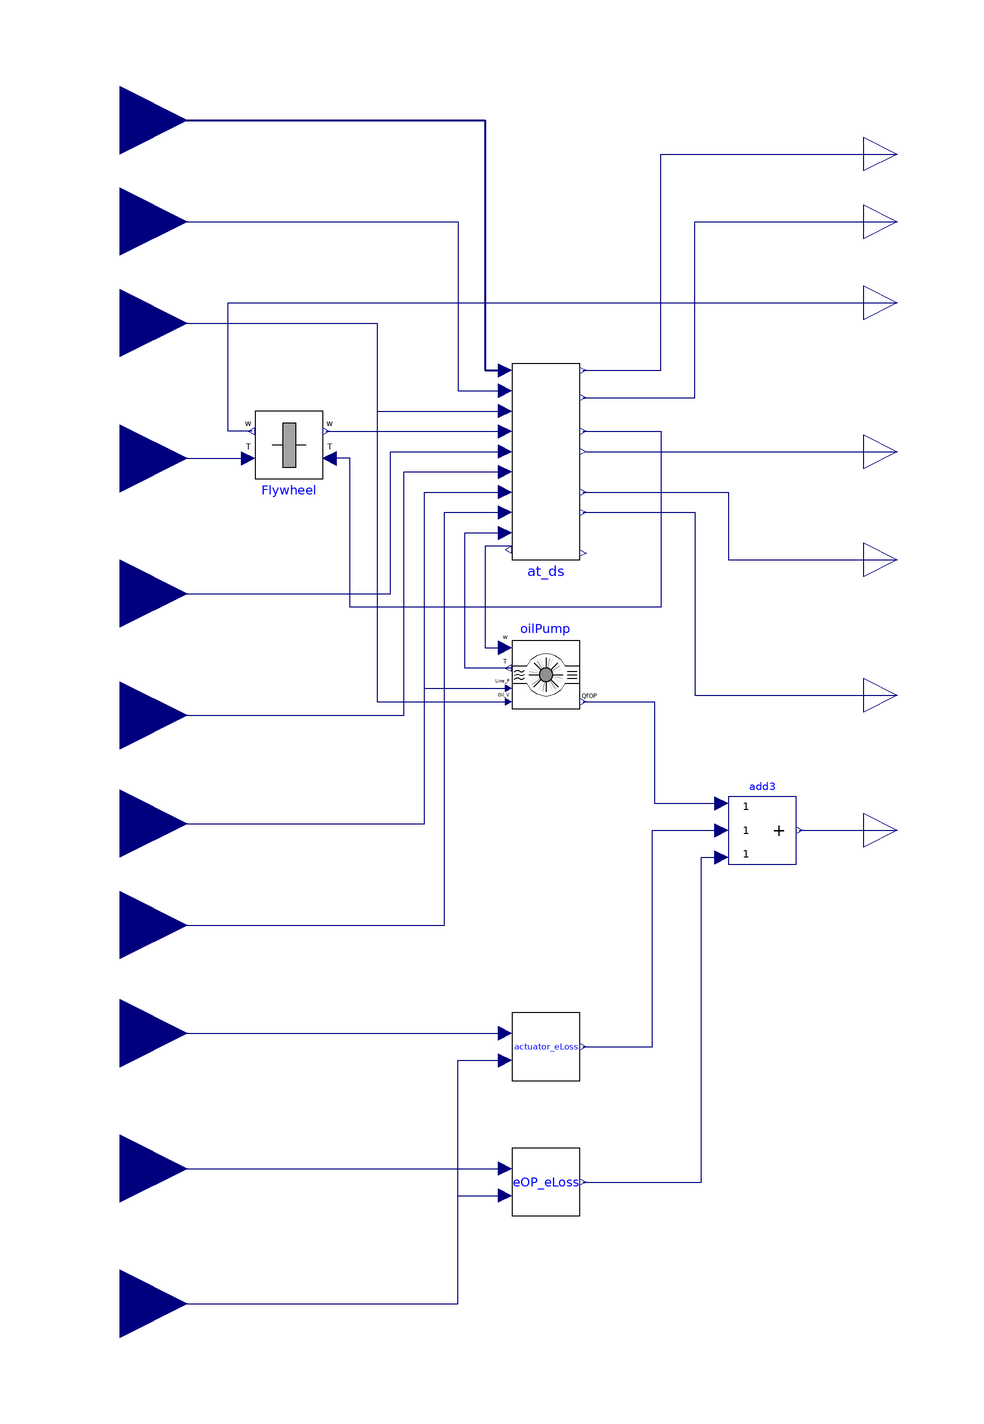

Above is the diagram view of the following Modelica model: its components placed by their Placement annotations and its connect equations drawn as lines.

model TransMission
      constant Real GearRatio[9] = {5.354, 3.243, 2.252, 1.636, 1.211, 1, 0.865, 0.717, 0.601};
      Real SyncRev[9];
      parameter Real Oil_Viscosity_Breakpoint[:];
      Modelica.Blocks.Interfaces.RealInput tau_clutch_cap[6] annotation (
        Placement(visible = true, transformation(origin = {-120, 100}, extent = {{-20, -20}, {20, 20}}, rotation = 0), iconTransformation(origin = {-120, 300}, extent = {{-20, -20}, {20, 20}}, rotation = 0)));
      Modelica.Blocks.Interfaces.RealInput trq_FW_PNT_in_Nm annotation (
        Placement(visible = true, transformation(origin = {-120, 0}, extent = {{-20, -20}, {20, 20}}, rotation = 0), iconTransformation(origin = {-120, 120}, extent = {{-20, -20}, {20, 20}}, rotation = 0)));
      Modelica.Blocks.Interfaces.RealInput w_DS_PNT_out_radps annotation (
        Placement(visible = true, transformation(origin = {-120, -40}, extent = {{-20, -20}, {20, 20}}, rotation = 0), iconTransformation(origin = {-120, 60}, extent = {{-20, -20}, {20, 20}}, rotation = 0)));
      Modelica.Blocks.Interfaces.RealOutput w_ENG_PNT_radps annotation (
        Placement(visible = true, transformation(origin = {110, 46}, extent = {{-10, -10}, {10, 10}}, rotation = 0), iconTransformation(origin = {110, 80}, extent = {{-10, -10}, {10, 10}}, rotation = 0)));
      Modelica.Blocks.Interfaces.RealOutput trq_DS_PNT_out_Nm annotation (
        Placement(visible = true, transformation(origin = {110, 2}, extent = {{-10, -10}, {10, 10}}, rotation = 0), iconTransformation(origin = {110, 20}, extent = {{-10, -10}, {10, 10}}, rotation = 0)));
      Modelica.Blocks.Interfaces.RealOutput Qf_GB_PNT_W annotation (
        Placement(visible = true, transformation(origin = {110, -70}, extent = {{-10, -10}, {10, 10}}, rotation = 0), iconTransformation(origin = {110, -160}, extent = {{-10, -10}, {10, 10}}, rotation = 0)));
      Modelica.Blocks.Interfaces.RealInput ratio_AT annotation (
        Placement(visible = true, transformation(origin = {-120, -76}, extent = {{-20, -20}, {20, 20}}, rotation = 0), iconTransformation(origin = {-120, 0}, extent = {{-20, -20}, {20, 20}}, rotation = 0)));
      Modelica.Blocks.Interfaces.RealInput p_line_Pa annotation (
        Placement(visible = true, transformation(origin = {-120, -108}, extent = {{-20, -20}, {20, 20}}, rotation = 0), iconTransformation(origin = {-120, -60}, extent = {{-20, -20}, {20, 20}}, rotation = 0)));
      Modelica.Blocks.Interfaces.RealInput nu_oil_m2ps annotation (
        Placement(visible = true, transformation(origin = {-120, 40}, extent = {{-20, -20}, {20, 20}}, rotation = 0), iconTransformation(origin = {-120, 180}, extent = {{-20, -20}, {20, 20}}, rotation = 0)));
      Modelica.Blocks.Interfaces.RealOutput w_gearbox_input_radps annotation (
        Placement(visible = true, transformation(origin = {110, 90}, extent = {{-10, -10}, {10, 10}}, rotation = 0), iconTransformation(origin = {110, 260}, extent = {{-10, -10}, {10, 10}}, rotation = 0)));
      Modelica.Blocks.Interfaces.RealOutput w_gearbox_output_radps annotation (
        Placement(visible = true, transformation(origin = {110, 70}, extent = {{-10, -10}, {10, 10}}, rotation = 0), iconTransformation(origin = {110, 200}, extent = {{-10, -10}, {10, 10}}, rotation = 0)));
      Modelica.Blocks.Interfaces.RealInput I_actuator_A annotation (
        Placement(visible = true, transformation(origin = {-120, -170}, extent = {{-20, -20}, {20, 20}}, rotation = 0), iconTransformation(origin = {-120, -180}, extent = {{-20, -20}, {20, 20}}, rotation = 0)));
      Modelica.Blocks.Interfaces.RealInput I_EOP_A annotation (
        Placement(visible = true, transformation(origin = {-120, -210}, extent = {{-20, -20}, {20, 20}}, rotation = 0), iconTransformation(origin = {-120, -240}, extent = {{-20, -20}, {20, 20}}, rotation = 0)));
      Modelica.Blocks.Interfaces.RealInput V_BT_PNT_Lo_V annotation (
        Placement(visible = true, transformation(origin = {-120, -250}, extent = {{-20, -20}, {20, 20}}, rotation = 0), iconTransformation(origin = {-120, -300}, extent = {{-20, -20}, {20, 20}}, rotation = 0)));
      Modelica.Blocks.Interfaces.RealOutput Qf_HYD_W annotation (
        Placement(visible = true, transformation(origin = {110, -110}, extent = {{-10, -10}, {10, 10}}, rotation = 0), iconTransformation(origin = {110, -220}, extent = {{-10, -10}, {10, 10}}, rotation = 0)));
      Modelica.Blocks.Interfaces.RealOutput Qf_SD_PNT_W annotation (
        Placement(visible = true, transformation(origin = {110, -30}, extent = {{-10, -10}, {10, 10}}, rotation = 0), iconTransformation(origin = {110, -100}, extent = {{-10, -10}, {10, 10}}, rotation = 0)));
      TRAMI_L3_STEP_AT.TransMission.Mechanics.OilPump oilPump(Oil_Pump_Loss_Table_Filename = "OP.txt", Oil_Viscosity_Breakpoint = {5.1e-6, 6.0e-6, 9.7e-6, 18.0e-6, 39.4e-6}) annotation (
        Placement(visible = true, transformation(origin = {6, -64}, extent = {{-10, -10}, {10, 10}}, rotation = 0)));
      TRAMI_L3_STEP_AT.Vehicle.Flywheel Flywheel(Jfw = 0.29) annotation (
        Placement(visible = true, transformation(origin = {-70, 4}, extent = {{-10, -10}, {10, 10}}, rotation = 0)));
      TRAMI_L3_STEP_AT.TransMission.Electrics.Actuator_eLoss actuator_eLoss annotation (
        Placement(visible = true, transformation(origin = {6, -174}, extent = {{-10, -10}, {10, 10}}, rotation = 0)));
      TRAMI_L3_STEP_AT.TransMission.Electrics.EOP_eLoss eOP_eLoss annotation (
        Placement(visible = true, transformation(origin = {6, -214}, extent = {{-10, -10}, {10, 10}}, rotation = 0)));
      TRAMI_L3_STEP_AT.TransMission.Mechanics.AT_DS at_ds(Oil_Viscosity_Breakpoint = Oil_Viscosity_Breakpoint) annotation (
        Placement(visible = true, transformation(origin = {6, 1.49012e-08}, extent = {{-10, -30}, {10, 28}}, rotation = 0)));
      Modelica.Blocks.Math.Add3 add3 annotation (
        Placement(visible = true, transformation(origin = {70, -110}, extent = {{-10, -10}, {10, 10}}, rotation = 0)));
      Modelica.Blocks.Interfaces.RealInput tau_lockup_cap annotation (
        Placement(visible = true, transformation(origin = {-120, 70}, extent = {{-20, -20}, {20, 20}}, rotation = 0), iconTransformation(origin = {-120, 240}, extent = {{-20, -20}, {20, 20}}, rotation = 0)));
      Modelica.Blocks.Interfaces.RealInput ToutOil annotation (
        Placement(visible = true, transformation(origin = {-120, -138}, extent = {{-20, -20}, {20, 20}}, rotation = 0), iconTransformation(origin = {-120, -120}, extent = {{-20, -20}, {20, 20}}, rotation = 0)));
    equation
      for i in 1:9 loop
        SyncRev[i] = w_gearbox_output_radps * GearRatio[i];
      end for;
      connect(p_line_Pa, at_ds.p_line_Pa) annotation (
        Line(points = {{-120, -108}, {-30, -108}, {-30, -10}, {-6, -10}}, color = {0, 0, 127}));
      connect(Flywheel.w_TM_PNT_FW_radps, at_ds.w_TM_PNT_FW_radps) annotation (
        Line(points = {{-59, 8}, {-6, 8}}, color = {0, 0, 127}));
      connect(w_DS_PNT_out_radps, at_ds.w_DS_PNT_out_radps) annotation (
        Line(points = {{-120, -40}, {-40, -40}, {-40, 2}, {-6, 2}}, color = {0, 0, 127}));
      connect(nu_oil_m2ps, at_ds.nu_oil_m2ps) annotation (
        Line(points = {{-120, 40}, {-44, 40}, {-44, 14}, {-6, 14}}, color = {0, 0, 127}));
      connect(nu_oil_m2ps, oilPump.nu_oil_m2ps) annotation (
        Line(points = {{-120, 40}, {-44, 40}, {-44, -72}, {-5, -72}}, color = {0, 0, 127}));
      connect(ratio_AT, at_ds.ratio_AT) annotation (
        Line(points = {{-120, -76}, {-36, -76}, {-36, -4}, {-6, -4}}, color = {0, 0, 127}));
      connect(oilPump.PHI_TM_PNT_OP_W, add3.u1) annotation (
        Line(points = {{17, -72}, {38, -72}, {38, -102}, {58, -102}}, color = {0, 0, 127}));
      connect(p_line_Pa, oilPump.p_Line_Pa) annotation (
        Line(points = {{-120, -108}, {-30, -108}, {-30, -68}, {-5, -68}}, color = {0, 0, 127}));
      connect(tau_lockup_cap, at_ds.tau_lockup_cap) annotation (
        Line(points = {{-120, 70}, {-20, 70}, {-20, 20}, {-6, 20}}, color = {0, 0, 127}));
      connect(tau_clutch_cap, at_ds.tau_clutch_cap) annotation (
        Line(points = {{-120, 100}, {-12, 100}, {-12, 26}, {-6, 26}}, color = {0, 0, 127}, thickness = 0.5));
      connect(add3.y, Qf_HYD_W) annotation (
        Line(points = {{81, -110}, {110, -110}}, color = {0, 0, 127}));
      connect(at_ds.Qf_GB_PNT_W, Qf_GB_PNT_W) annotation (
        Line(points = {{17, -16}, {50, -16}, {50, -70}, {110, -70}}, color = {0, 0, 127}));
      connect(at_ds.Qf_SD_PNT_W, Qf_SD_PNT_W) annotation (
        Line(points = {{17, -10}, {60, -10}, {60, -30}, {110, -30}}, color = {0, 0, 127}));
      connect(eOP_eLoss.PHI_TM_PNT_EOP_W, add3.u3) annotation (
        Line(points = {{17, -214}, {52, -214}, {52, -118}, {58, -118}}, color = {0, 0, 127}));
      connect(actuator_eLoss.PHI_TM_PNT_Actuator_W, add3.u2) annotation (
        Line(points = {{17, -174}, {37.5, -174}, {37.5, -110}, {58, -110}}, color = {0, 0, 127}));
      connect(at_ds.w_gearbox_output_radps, w_gearbox_output_radps) annotation (
        Line(points = {{17, 18}, {50, 18}, {50, 70}, {110, 70}}, color = {0, 0, 127}));
      connect(at_ds.w_gearbox_input_radps, w_gearbox_input_radps) annotation (
        Line(points = {{17, 26}, {40, 26}, {40, 90}, {110, 90}}, color = {0, 0, 127}));
      connect(Flywheel.w_ENG_PNT_radps, w_ENG_PNT_radps) annotation (
        Line(points = {{-81, 8}, {-88, 8}, {-88, 46}, {110, 46}}, color = {0, 0, 127}));
      connect(trq_FW_PNT_in_Nm, Flywheel.trq_ENG_PNT_in_Nm) annotation (
        Line(points = {{-120, 0}, {-82, 0}}, color = {0, 0, 127}));
      connect(V_BT_PNT_Lo_V, actuator_eLoss.V_BT_PNT_Lo_V) annotation (
        Line(points = {{-120, -250}, {-20, -250}, {-20, -178}, {-6, -178}}, color = {0, 0, 127}));
      connect(I_actuator_A, actuator_eLoss.I_actuator_A) annotation (
        Line(points = {{-120, -170}, {-6, -170}}, color = {0, 0, 127}));
      connect(V_BT_PNT_Lo_V, eOP_eLoss.V_BT_PNT_Lo_V) annotation (
        Line(points = {{-120, -250}, {-20, -250}, {-20, -218}, {-6, -218}}, color = {0, 0, 127}));
      connect(I_EOP_A, eOP_eLoss.I_EOP_A) annotation (
        Line(points = {{-120, -210}, {-6, -210}}, color = {0, 0, 127}));
      connect(at_ds.trq_TM_PNT_FW_Nm, Flywheel.trq_TM_PNT_FW_Nm) annotation (
        Line(points = {{17, 8}, {40, 8}, {40, -44}, {-52, -44}, {-52, 0}, {-58, 0}}, color = {0, 0, 127}));
      connect(at_ds.trq_DS_PNT_out_Nm, trq_DS_PNT_out_Nm) annotation (
        Line(points = {{18, 2}, {102, 2}, {102, 2}, {110, 2}}, color = {0, 0, 127}));
      connect(oilPump.trq_AT_PNT_Nm, at_ds.trq_TM_PNT_OP_Nm) annotation (
        Line(points = {{-4, -62}, {-18, -62}, {-18, -22}, {-6, -22}, {-6, -22}}, color = {0, 0, 127}));
      connect(at_ds.w_TM_PNT_OP_radps, oilPump.w_AT_PNT_radps) annotation (
        Line(points = {{-4, -26}, {-12, -26}, {-12, -56}, {-6, -56}, {-6, -56}}, color = {0, 0, 127}));
      connect(ToutOil, at_ds.t_trans_fluid_K) annotation (
        Line(points = {{-120, -138}, {-24, -138}, {-24, -16}, {-6, -16}, {-6, -16}}, color = {0, 0, 127}));
      annotation (
        Diagram(coordinateSystem(extent = {{-100, -300}, {100, 280}})),
        __OpenModelica_commandLineOptions = "",
        Icon(coordinateSystem(extent = {{-100, -320}, {100, 320}}), graphics={  Rectangle(origin = {0, -10}, extent = {{-100, 330}, {100, -310}}), Text(origin = {0, -348}, lineColor = {0, 0, 255}, extent = {{-140, 26}, {140, -26}}, textString = "%name")}));
    end TransMission;